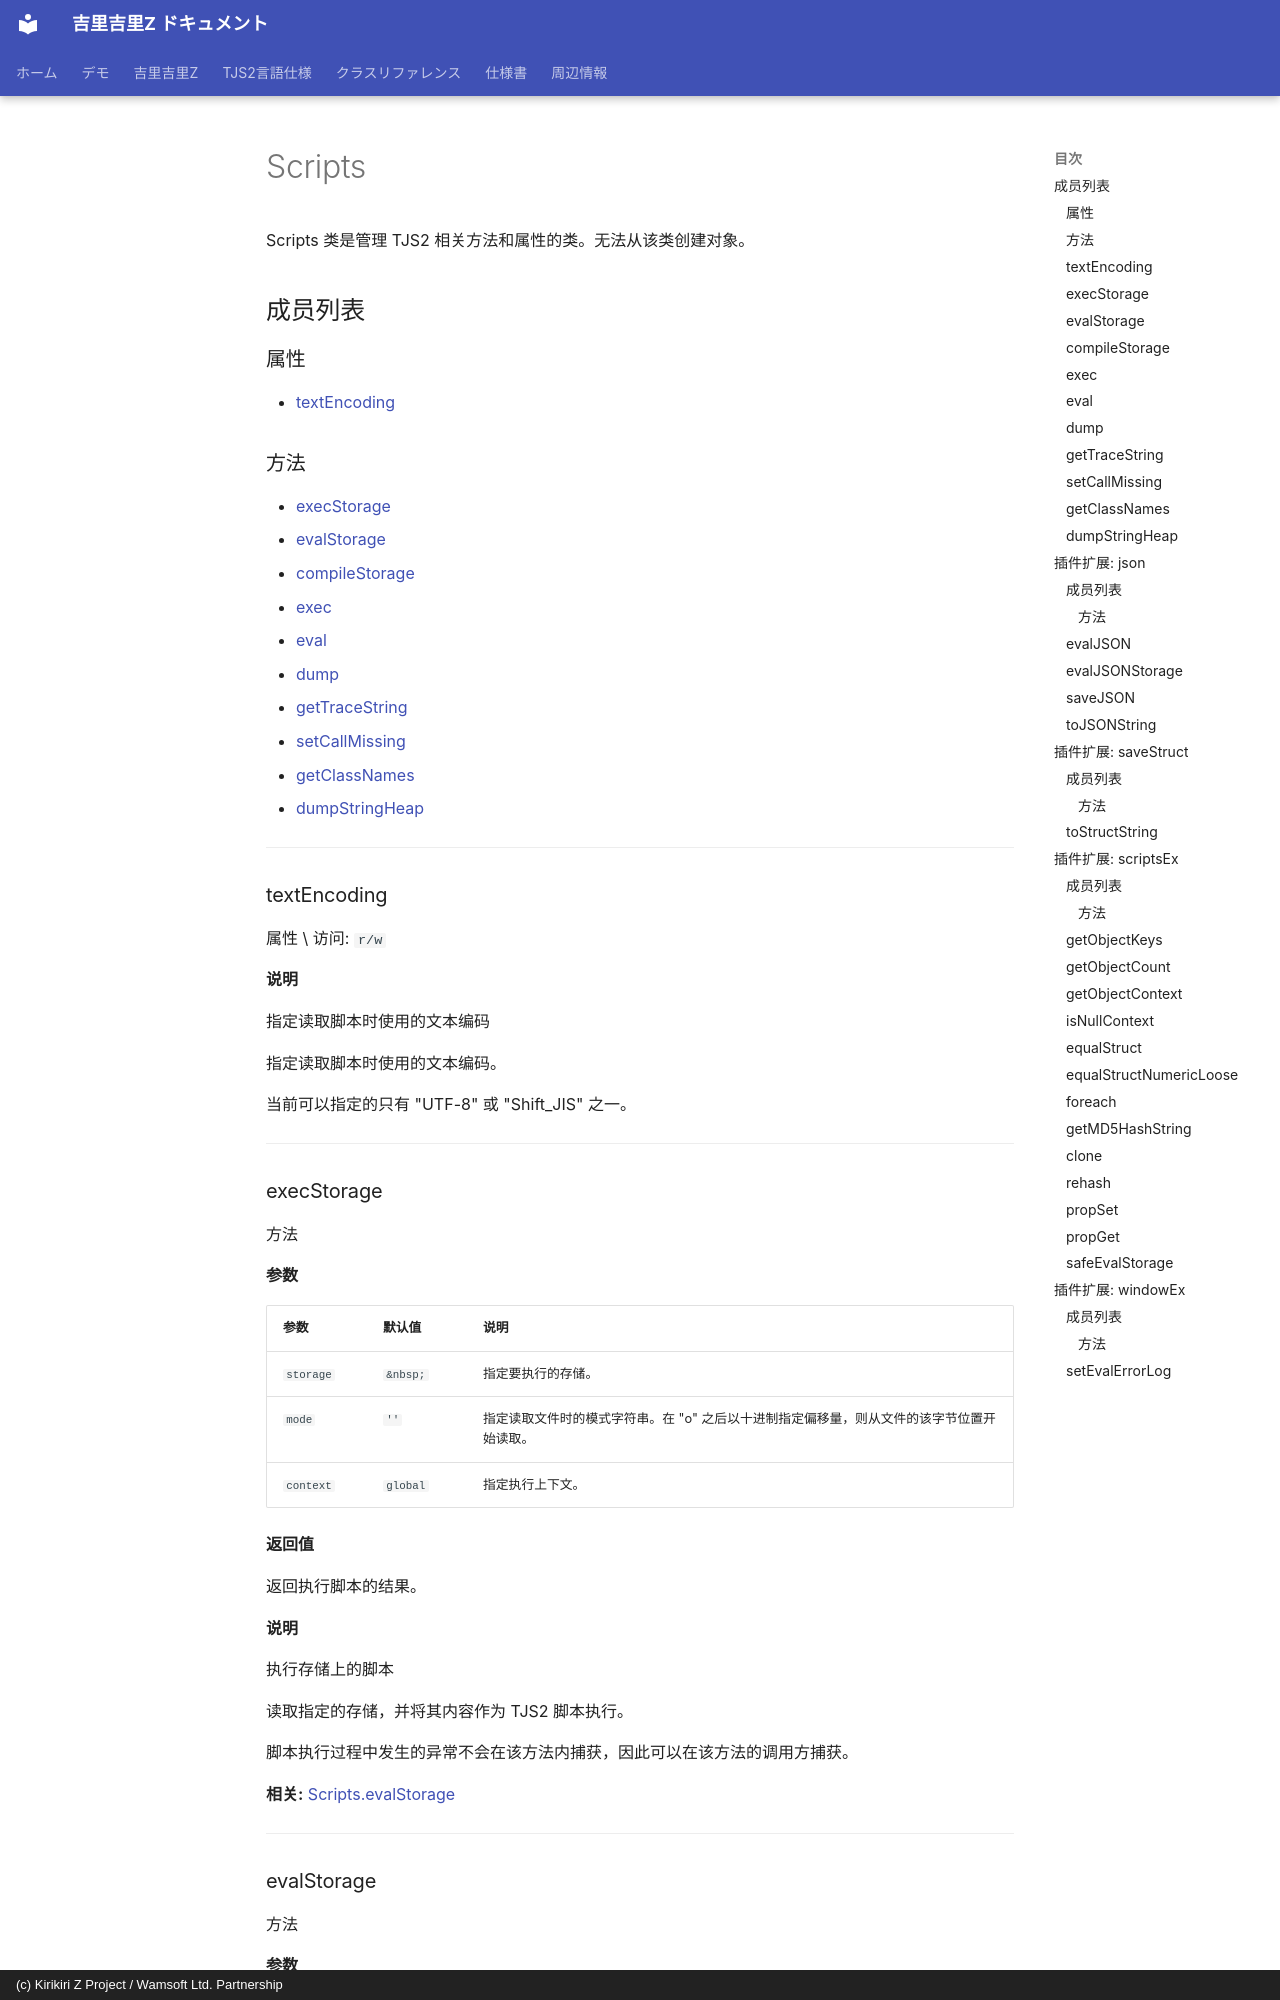

repository: AetherKiri/krkrz_dev · page: zh/reference/Scripts/index.html · generator: mkdocs · copyright: (c) Kirikiri Z Project / Wamsoft Ltd. Partnership

# Scripts

Scripts 类是管理 TJS2 相关方法和属性的类。无法从该类创建对象。

## 成员列表

### 属性

- [textEncoding](#textencoding)

### 方法

- [execStorage](#execstorage)
- [evalStorage](#evalstorage)
- [compileStorage](#compilestorage)
- [exec](#exec)
- [eval](#eval)
- [dump](#dump)
- [getTraceString](#gettracestring)
- [setCallMissing](#setcallmissing)
- [getClassNames](#getclassnames)
- [dumpStringHeap](#dumpstringheap)

---

### textEncoding

属性 \ 访问: `r/w`

**说明**

指定读取脚本时使用的文本编码

指定读取脚本时使用的文本编码。

当前可以指定的只有 "UTF-8" 或 "Shift_JIS" 之一。

---

### execStorage

方法

**参数**

| 参数 | 默认值 | 说明 |
| --- | --- | --- |
| `storage` | `&nbsp;` | 指定要执行的存储。 |
| `mode` | `''` | 指定读取文件时的模式字符串。在 "o" 之后以十进制指定偏移量，则从文件的该字节位置开始读取。 |
| `context` | `global` | 指定执行上下文。 |

**返回值**

返回执行脚本的结果。

**说明**

执行存储上的脚本

读取指定的存储，并将其内容作为 TJS2 脚本执行。

脚本执行过程中发生的异常不会在该方法内捕获，因此可以在该方法的调用方捕获。

**相关:** [Scripts.evalStorage](Scripts.md#evalstorage)

---
